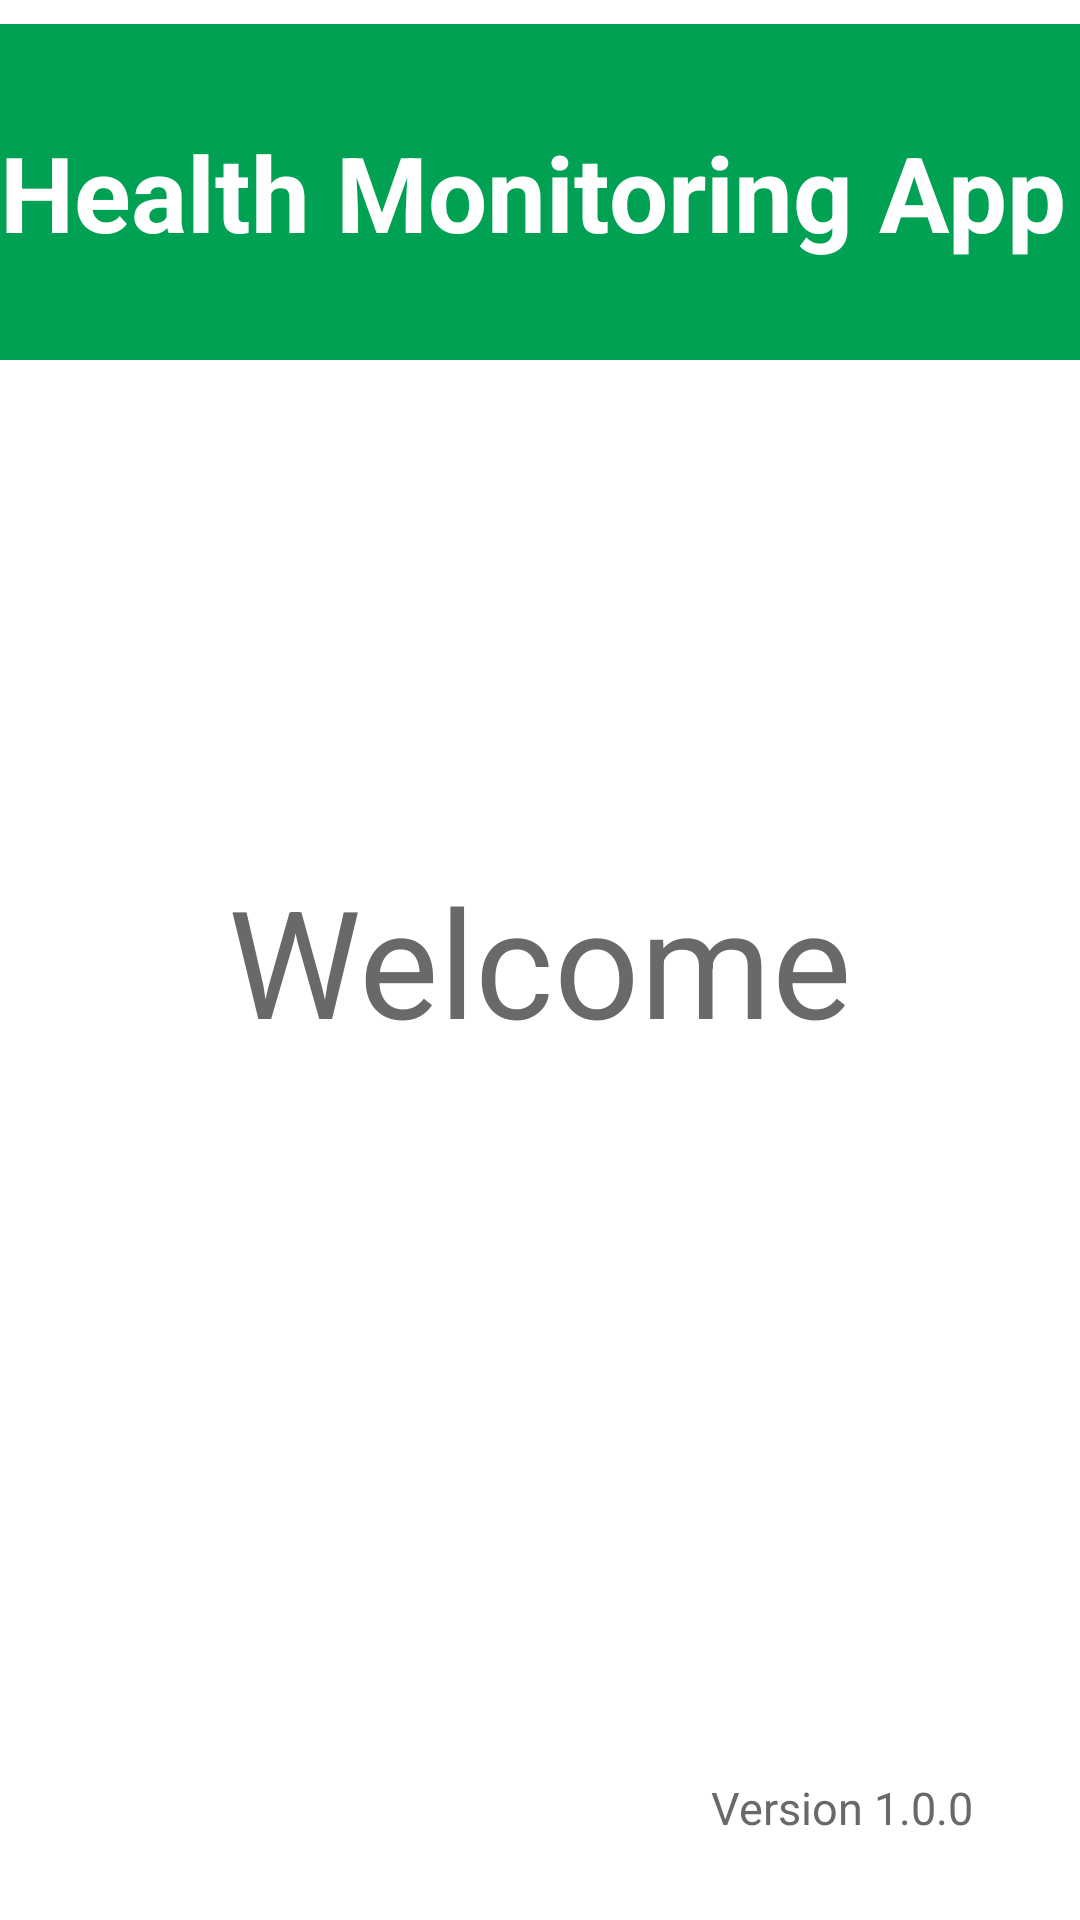

Android layout source for this screen:
<!-- AndroidManifest.xml: application theme AppTheme -->
<!-- res/layout/activity_main.xml -->
<?xml version="1.0" encoding="utf-8"?>
<android.support.constraint.ConstraintLayout
    xmlns:android="http://schemas.android.com/apk/res/android"
    xmlns:tools="http://schemas.android.com/tools"
    xmlns:app="http://schemas.android.com/apk/res-auto"
    android:layout_width="match_parent"
    android:layout_height="match_parent"
    android:background="#ffffff"
    tools:context="com.appnetworking.wahaj.healthmoniteringapp.MainActivity">

    <LinearLayout
        android:layout_width="472dp"
        android:layout_height="112dp"
        android:layout_marginBottom="8dp"
        android:layout_marginEnd="8dp"
        android:layout_marginStart="8dp"
        android:layout_marginTop="8dp"
        android:background="#00a152"
        android:orientation="horizontal"
        app:layout_constraintBottom_toBottomOf="parent"
        app:layout_constraintEnd_toEndOf="parent"
        app:layout_constraintHorizontal_bias="0.129"
        app:layout_constraintStart_toStartOf="parent"
        app:layout_constraintTop_toTopOf="parent"
        app:layout_constraintVertical_bias="0.0">

        <TextView
            android:id="@+id/textView"
            android:layout_width="match_parent"
            android:layout_height="wrap_content"
            android:layout_gravity="center"
            android:layout_marginBottom="8dp"
            android:layout_marginEnd="8dp"
            android:layout_marginStart="8dp"

            android:layout_marginTop="8dp"
            android:text="Health Monitoring App"
            android:textColor="#ffffff"
            android:textSize="35dp"
            android:textStyle="bold"

            app:layout_constraintBottom_toBottomOf="parent"
            app:layout_constraintEnd_toEndOf="parent"
            app:layout_constraintStart_toStartOf="parent"
            app:layout_constraintTop_toTopOf="parent"
            app:layout_constraintVertical_bias="0.11" />
    </LinearLayout>

    <TextView
        android:layout_width="wrap_content"
        android:layout_height="wrap_content"
        android:layout_marginBottom="8dp"
        android:layout_marginEnd="8dp"
        android:layout_marginStart="8dp"
        android:layout_marginTop="8dp"
        android:textSize="50dp"
        android:text="Welcome"
        android:textStyle="normal"
        android:textColor="#696969"
        app:layout_constraintBottom_toBottomOf="parent"
        app:layout_constraintEnd_toEndOf="parent"
        app:layout_constraintStart_toStartOf="parent"
        app:layout_constraintTop_toTopOf="parent" />

    <TextView
        android:id="@+id/textView2"
        android:layout_width="wrap_content"
        android:layout_height="wrap_content"
        android:layout_marginBottom="8dp"
        android:layout_marginEnd="8dp"
        android:layout_marginStart="8dp"
        android:layout_marginTop="8dp"
        android:textSize="15dp"
        android:text="Version 1.0.0"
        android:textColor="#696969"
        app:layout_constraintBottom_toBottomOf="parent"
        app:layout_constraintEnd_toEndOf="parent"
        app:layout_constraintHorizontal_bias="0.893"
        app:layout_constraintStart_toStartOf="parent"
        app:layout_constraintTop_toTopOf="parent"
        app:layout_constraintVertical_bias="0.968" />

   </android.support.constraint.ConstraintLayout>
<!-- resources referenced by this layout -->
<resources>
  <style name="AppTheme" parent="Theme.AppCompat.Light.NoActionBar">
          
          <item name="colorPrimary">@color/colorPrimaryDark</item>
          <item name="colorPrimaryDark">@color/colorPrimaryDark</item>
          <item name="colorAccent">@color/colorAccent</item>
      </style>
  <color name="colorPrimaryDark">#00a152</color>
  <color name="colorAccent">#ffffff</color>
</resources>
